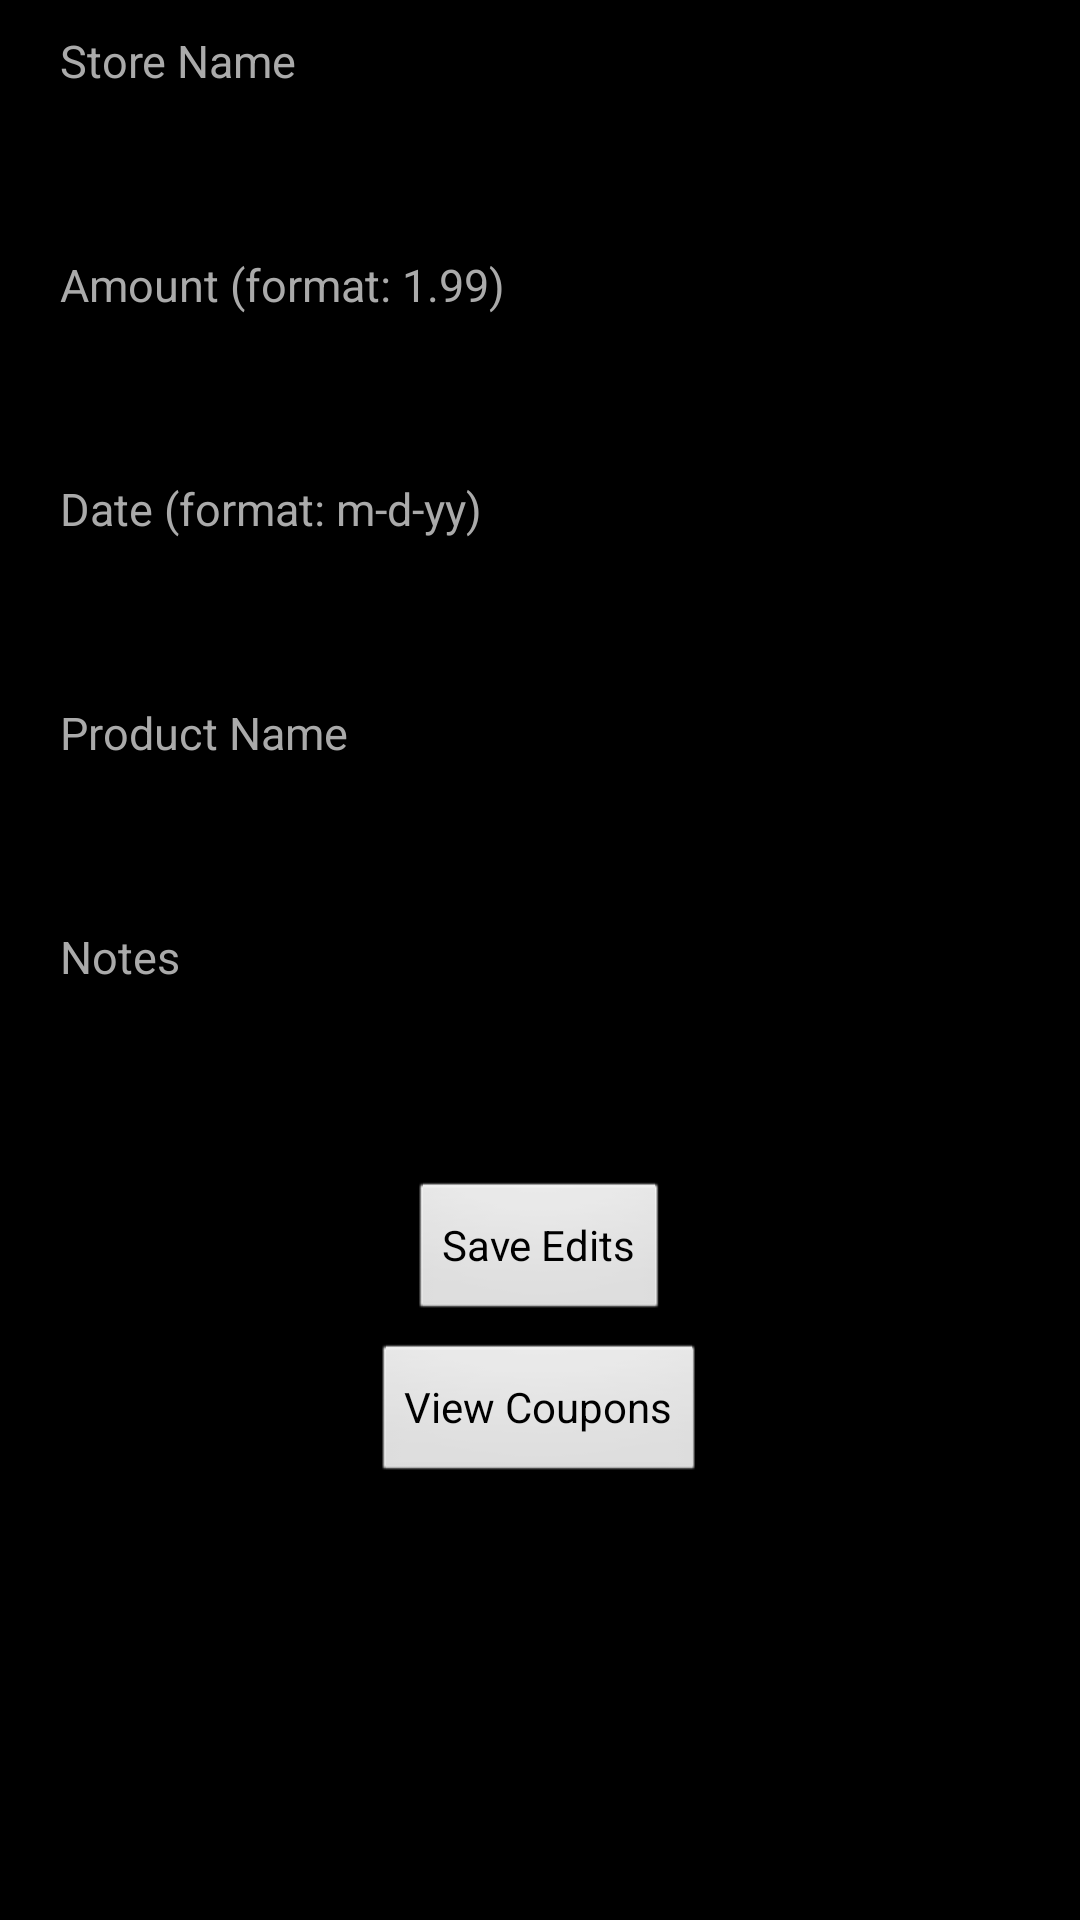

Reconstruct the res/layout file that produces this screen, plus the resources it refers to.
<!-- AndroidManifest.xml: application theme AppTheme -->
<!-- res/layout/activity_edit_coupon.xml -->
<?xml version="1.0" encoding="utf-8"?>
<ScrollView xmlns:android="http://schemas.android.com/apk/res/android"
    android:layout_width="fill_parent"
    android:layout_height="fill_parent"
    android:fillViewport="true" >

	<LinearLayout
	    android:layout_width="match_parent"
	    android:layout_height="wrap_content"
	    android:background="@color/black"
	    android:gravity="left"
	    android:orientation="vertical" >

	    
	    <TextView 
	        android:id="@+id/textView01"
	        android:layout_width="wrap_content"
	        android:layout_height="wrap_content"
	        android:gravity="left"
	        android:paddingTop="10dp"
	        android:layout_marginLeft="20dp"
	        android:text="@string/store"
	        android:textColor="@color/light_gray"
	        android:textSize="15sp" />
	    
	    <EditText
	        android:id="@+id/editText01"
	        android:layout_width="fill_parent"
	        android:layout_height="wrap_content"
	        android:background="@drawable/new_coupon_background_selector"
	        android:ems="10"
	        android:minHeight="40dp"
	        android:paddingTop="8dp"
	        android:paddingBottom="8dp"
	        android:paddingLeft="8dp"
	        android:paddingRight="8dp"
	        android:layout_marginTop="4dp"
	        android:layout_marginLeft="20dp"
	        android:layout_marginRight="20dp"
	        android:inputType="textCapWords|textMultiLine" />

	    <TextView 
	        android:id="@+id/textView02"
	        android:layout_width="wrap_content"
	        android:layout_height="wrap_content"
	        android:gravity="left"
	        android:paddingTop="10dp"
	        android:layout_marginLeft="20dp"
	        android:text="@string/amount"
	        android:textColor="@color/light_gray"
	        android:textSize="15sp" />
	    
	    <EditText
	        android:id="@+id/editText02"
	        android:layout_width="fill_parent"
	        android:layout_height="wrap_content"
	        android:background="@drawable/new_coupon_background_selector"
	        android:ems="10"
	        android:paddingTop="8dp"
	        android:paddingBottom="8dp"
	        android:paddingLeft="8dp"
	        android:paddingRight="8dp"
	        android:layout_marginTop="4dp"
	        android:layout_marginLeft="20dp"
	        android:layout_marginRight="20dp"/>

	    <TextView 
	        android:id="@+id/textView03"
	        android:layout_width="wrap_content"
	        android:layout_height="wrap_content"
	        android:gravity="left"
	        android:paddingTop="10dp"
	        android:layout_marginLeft="20dp"
	        android:text="@string/date"
	        android:textColor="@color/light_gray"
	        android:textSize="15sp" />
	    
	    <EditText
	        android:id="@+id/editText03"
	        android:layout_width="fill_parent"
	        android:layout_height="wrap_content"
	        android:background="@drawable/new_coupon_background_selector"
	        android:ems="10"
	        android:paddingTop="8dp"
	        android:paddingBottom="8dp"
	        android:paddingLeft="8dp"
	        android:paddingRight="8dp"
	        android:layout_marginTop="4dp"
	        android:layout_marginLeft="20dp"
	        android:layout_marginRight="20dp"
	        android:inputType = "date"  />

	    <TextView 
	        android:id="@+id/textView04"
	        android:layout_width="wrap_content"
	        android:layout_height="wrap_content"
	        android:gravity="left"
	        android:paddingTop="10dp"
	        android:layout_marginLeft="20dp"
	        android:text="@string/product"
	        android:textColor="@color/light_gray"
	        android:textSize="15sp" />
	    
	    <EditText
	        android:id="@+id/editText04"
	        android:layout_width="fill_parent"
	        android:layout_height="wrap_content"
	        android:background="@drawable/new_coupon_background_selector"
	        android:ems="10"
	        android:paddingTop="8dp"
	        android:paddingBottom="8dp"
	        android:paddingLeft="8dp"
	        android:paddingRight="8dp"
	        android:layout_marginTop="4dp"
	        android:layout_marginLeft="20dp"
	        android:layout_marginRight="20dp"  >
	    </EditText>

	    <TextView 
	        android:id="@+id/textView07"
	        android:layout_width="wrap_content"
	        android:layout_height="wrap_content"
	        android:gravity="left"
	        android:paddingTop="10dp"
	        android:layout_marginLeft="20dp"
	        android:text="@string/notes"
	        android:textColor="@color/light_gray"
	        android:textSize="15sp" />
	    
	    <EditText
	        android:id="@+id/editText07"
	        android:layout_width="fill_parent"
	        android:layout_height="wrap_content"
	        android:background="@drawable/new_coupon_background_selector"
	        android:ems="10"
	        android:paddingTop="8dp"
	        android:paddingBottom="8dp"
	        android:paddingLeft="8dp"
	        android:paddingRight="8dp"
	        android:layout_marginTop="4dp"
	        android:layout_marginLeft="20dp"
	        android:layout_marginRight="20dp"  />

	    <LinearLayout
	        android:id="@+id/linearLayout2"
	        android:layout_width="fill_parent"
	        android:layout_height="wrap_content"
	        android:orientation="vertical"
	        android:gravity="center" >
	    
		    <Button
		        android:id="@+id/button1"
		        android:layout_width="wrap_content"
		        android:layout_height="wrap_content"
		        android:text="@string/save_edits"
		        android:layout_marginTop="20dp" />
	
		    <Button
		        android:id="@+id/button2"
		        android:layout_width="wrap_content"
		        android:layout_height="wrap_content"
		        android:text="@string/view_coupon" 
		        android:layout_marginTop="6dp"/>
		
		</LinearLayout>
		
	</LinearLayout>

</ScrollView>
<!-- resources referenced by this layout -->
<resources>
  <color name="black">#000000</color>
  <color name="light_gray">#aaaaaa</color>
  <string name="amount">Amount (format: 1.99)</string>
  <string name="date">Date (format: m-d-yy)</string>
  <string name="notes">Notes</string>
  <string name="product">Product Name</string>
  <string name="save_edits">Save Edits</string>
  <string name="store">Store Name</string>
  <string name="view_coupon">View Coupons</string>
  <style name="AppTheme" parent="AppBaseTheme">
          
      </style>
  <style name="AppBaseTheme" parent="android:Theme.Light">
          
      </style>
</resources>
